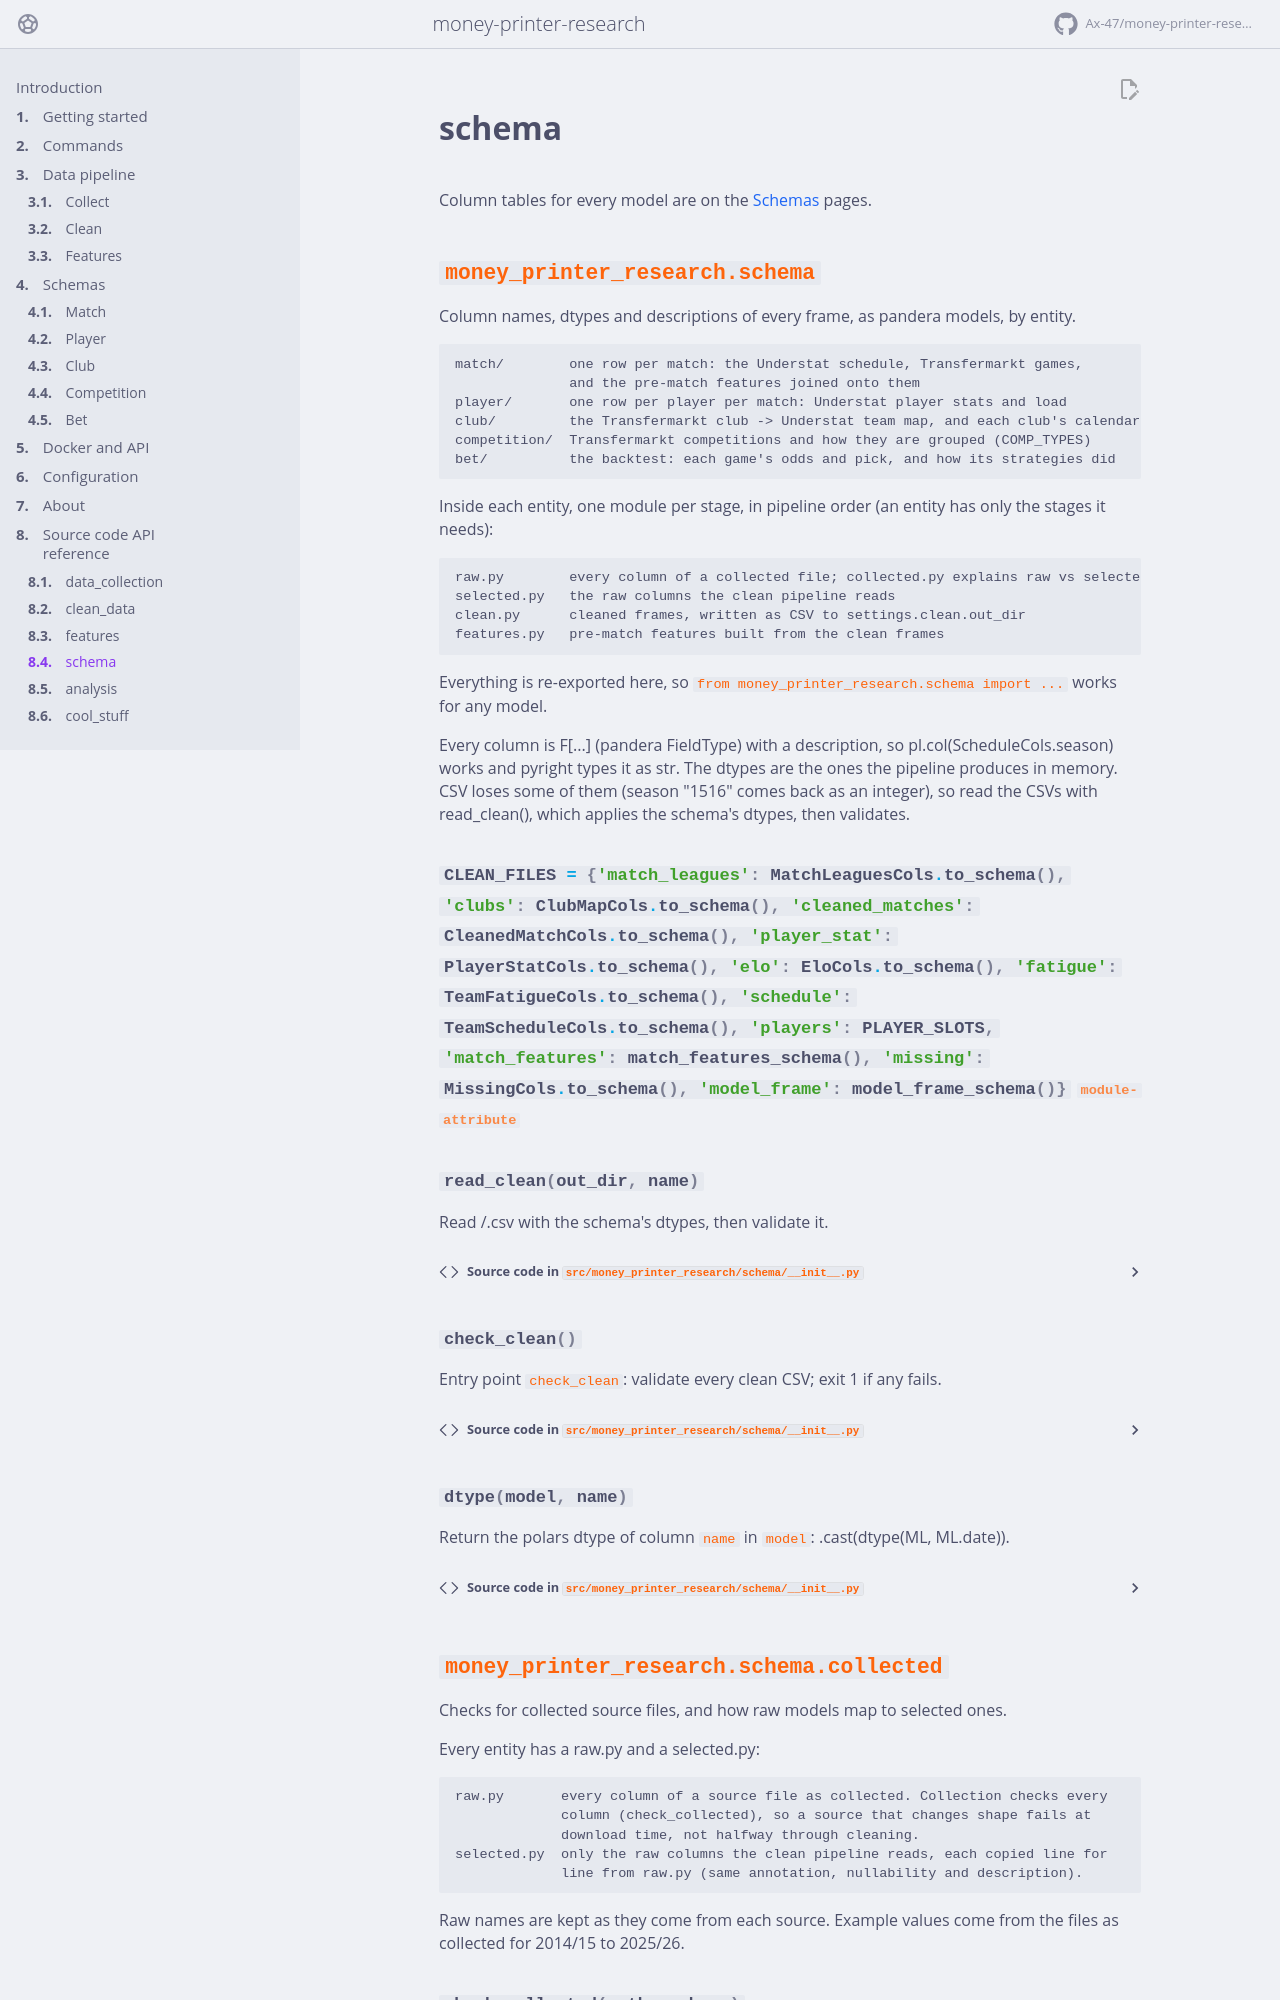

repository: Ax-47/money-printer-research · page: api/schema/index.html · generator: mkdocs

# schema

Column tables for every model are on the [Schemas](../schema/index.md) pages.

::: money_printer_research.schema
    options:
      members:
        - CLEAN_FILES
        - read_clean
        - check_clean
        - dtype
